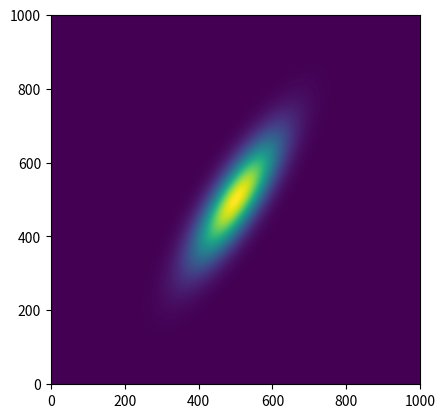

The script that saved this image:
import numpy as np
import matplotlib.pyplot as plt

x, y = np.meshgrid(np.linspace(-5.0, 5.0, 1001),
                   np.linspace(-5.0, 5.0, 1001))
h = x[0, 1] - x[0, 0]


theta = 1.0
xx = x*np.cos(theta) + y*np.sin(theta)
yy = -x*np.sin(theta) + y*np.cos(theta)

q = 0.3
L = 0.7
f = 1.0/(2.0*np.pi*L**2)*np.exp(-0.5*(q*xx**2 + yy**2/q)/L**2)

print(h**2*np.sum(f))

plt.imshow(f, origin="lower")
plt.show()
